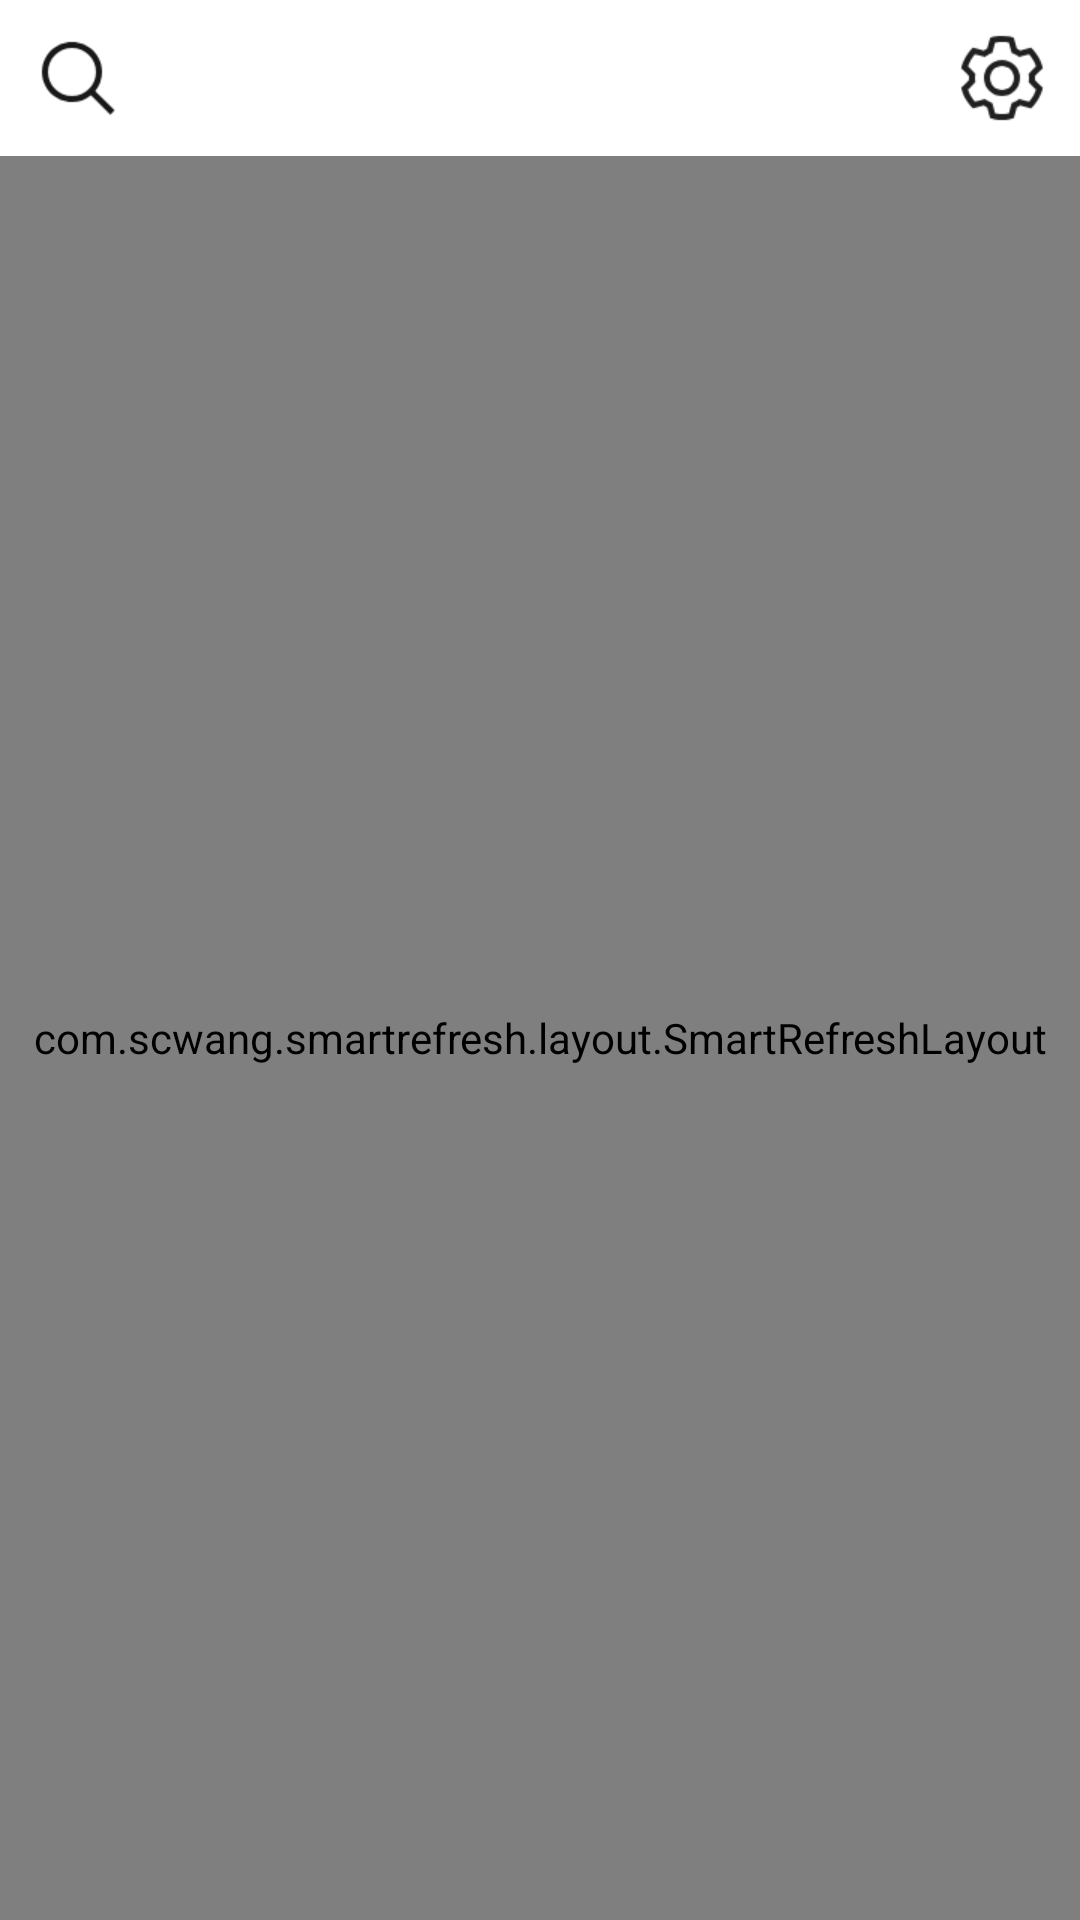

Write the Android layout XML for this screen, with the resource values it uses.
<!-- AndroidManifest.xml: application theme AppTheme -->
<!-- res/layout/activity_main.xml -->
<?xml version="1.0" encoding="utf-8"?>

<androidx.constraintlayout.widget.ConstraintLayout xmlns:android="http://schemas.android.com/apk/res/android"
    xmlns:app="http://schemas.android.com/apk/res-auto"
    xmlns:tools="http://schemas.android.com/tools"
    android:layout_width="match_parent"
    android:layout_height="match_parent"
    tools:context=".activity.MainActivity">

    <include
        android:id="@+id/bar_view"
        layout="@layout/layout_bar"
        app:layout_constraintTop_toTopOf="parent" />

    <com.scwang.smartrefresh.layout.SmartRefreshLayout
        android:id="@+id/refreshlayout"
        android:layout_width="match_parent"
        android:layout_height="0dp"
        app:layout_constraintBottom_toBottomOf="parent"
        app:layout_constraintTop_toBottomOf="@+id/bar_view">

        <RelativeLayout
            android:id="@+id/rl_header_refresh"
            android:layout_width="match_parent"
            android:layout_height="60dp">

            <ProgressBar
                android:id="@+id/progress_loading_dialog"
                android:layout_width="30dp"
                android:layout_height="30dp"
                android:layout_centerInParent="true"
                android:background="@null"
                android:indeterminateBehavior="repeat"
                android:indeterminateDrawable="@drawable/loading_anim" />
        </RelativeLayout>

        <com.t.imglistdemo.view.CustomRecyclerView
            android:id="@+id/rv_img"
            android:layout_width="match_parent"
            android:layout_height="wrap_content"
            android:overScrollMode="never"
            app:layout_constraintEnd_toEndOf="parent"
            app:layout_constraintStart_toStartOf="parent"
            app:layout_constraintTop_toBottomOf="@+id/bar_view" />

        <RelativeLayout
            android:id="@+id/rl_footer_refresh"
            android:layout_width="match_parent"
            android:layout_height="60dp">

            <ProgressBar
                android:id="@+id/progress_loading_dialog2"
                android:layout_width="30dp"
                android:layout_height="30dp"
                android:layout_centerInParent="true"
                android:background="@null"
                android:indeterminateBehavior="repeat"
                android:indeterminateDrawable="@drawable/loading_anim" />
        </RelativeLayout>

    </com.scwang.smartrefresh.layout.SmartRefreshLayout>

    <include
        android:id="@+id/empty"
        layout="@layout/layout_empty"
        android:layout_width="0dp"
        android:layout_height="0dp"
        android:visibility="gone"
        app:layout_constraintBottom_toBottomOf="parent"
        app:layout_constraintEnd_toEndOf="parent"
        app:layout_constraintStart_toStartOf="parent"
        app:layout_constraintTop_toBottomOf="@+id/bar_view" />

</androidx.constraintlayout.widget.ConstraintLayout>
<!-- res/layout/layout_bar.xml (included above) -->
<?xml version="1.0" encoding="utf-8"?>

<androidx.constraintlayout.widget.ConstraintLayout xmlns:android="http://schemas.android.com/apk/res/android"
    xmlns:app="http://schemas.android.com/apk/res-auto"
    android:layout_width="match_parent"
    android:layout_height="wrap_content"
    android:background="@color/white">

    <ImageView
        android:id="@+id/iv_search"
        android:layout_width="wrap_content"
        android:layout_height="wrap_content"
        android:layout_marginVertical="10dp"
        android:layout_marginStart="10dp"
        android:src="@drawable/search"
        app:layout_constraintBottom_toBottomOf="parent"
        app:layout_constraintLeft_toLeftOf="parent"
        app:layout_constraintTop_toTopOf="parent" />

    <ImageView
        android:id="@+id/iv_user"
        android:layout_width="wrap_content"
        android:layout_height="wrap_content"
        android:src="@drawable/user"
        app:layout_constraintBottom_toBottomOf="parent"
        app:layout_constraintEnd_toEndOf="parent"
        app:layout_constraintStart_toStartOf="parent"
        app:layout_constraintTop_toTopOf="parent" />

    <ImageView
        android:id="@+id/iv_setting"
        android:layout_width="wrap_content"
        android:layout_height="wrap_content"
        android:layout_marginEnd="10dp"
        android:src="@drawable/setting"
        app:layout_constraintBottom_toBottomOf="parent"
        app:layout_constraintEnd_toEndOf="parent"
        app:layout_constraintTop_toTopOf="parent" />

</androidx.constraintlayout.widget.ConstraintLayout>
<!-- res/layout/layout_empty.xml (included above) -->
<?xml version="1.0" encoding="utf-8"?>

<androidx.constraintlayout.widget.ConstraintLayout xmlns:android="http://schemas.android.com/apk/res/android"
    xmlns:app="http://schemas.android.com/apk/res-auto"
    android:layout_width="match_parent"
    android:layout_height="match_parent"
    android:background="@color/white">


    <androidx.constraintlayout.widget.Guideline
        android:id="@+id/gl_vertical_center"
        android:layout_width="wrap_content"
        android:layout_height="wrap_content"
        android:orientation="horizontal"
        app:layout_constraintGuide_percent="0.5" />

    <ImageView
        android:id="@+id/iv_empty"
        android:layout_width="wrap_content"
        android:layout_height="wrap_content"
        android:layout_marginBottom="10dp"
        android:src="@drawable/replace"
        app:layout_constraintBottom_toTopOf="@+id/gl_vertical_center"
        app:layout_constraintEnd_toEndOf="parent"
        app:layout_constraintStart_toStartOf="parent" />

    <TextView
        android:id="@+id/tv_empty"
        android:layout_width="wrap_content"
        android:layout_height="wrap_content"
        android:layout_marginTop="10dp"
        android:text="@string/tip_empty"
        android:textColor="@color/black"
        android:textSize="17sp"
        android:textStyle="bold"
        app:layout_constraintEnd_toEndOf="parent"
        app:layout_constraintStart_toStartOf="parent"
        app:layout_constraintTop_toBottomOf="@+id/gl_vertical_center" />

</androidx.constraintlayout.widget.ConstraintLayout>
<!-- resources referenced by this layout -->
<resources>
  <color name="black">#000000</color>
  <color name="white">#FFFFFF</color>
  <!-- drawable loading_anim (drawable) -->
  <?xml version="1.0" encoding="utf-8"?>
  
  <animated-rotate xmlns:android="http://schemas.android.com/apk/res/android"
      android:drawable="@drawable/refresh"
      android:fromDegrees="0.0"
      android:pivotX="50.0%"
      android:pivotY="50.0%"
      android:toDegrees="360.0"
      />
  <!-- drawable replace: png bitmap (drawable-xhdpi, 7455 bytes) -->
  <!-- drawable search: png bitmap (drawable-xhdpi, 1813 bytes) -->
  <!-- drawable setting: png bitmap (drawable-xhdpi, 2993 bytes) -->
  <string name="tip_empty">没有数据</string>
  <style name="AppTheme" parent="Theme.AppCompat.Light.DarkActionBar">
          
          <item name="colorPrimary">@color/white</item>
          <item name="colorPrimaryDark">@color/colorPrimaryDark</item>
          <item name="colorAccent">@color/colorAccent</item>
          <item name="windowActionBar">false</item>
          <item name="windowNoTitle">true</item>
          <item name="android:windowBackground">@color/white</item>
          <item name="android:windowIsTranslucent">false</item>
          <item name="android:windowSoftInputMode">adjustPan</item>
          <item name="android:windowAnimationStyle">@android:style/Animation.Activity</item>
      </style>
  <!-- drawable refresh: png bitmap (drawable-xhdpi, 878 bytes) -->
  <color name="colorPrimaryDark">#FFFFFF</color>
  <color name="colorAccent">#4c88ff</color>
</resources>
